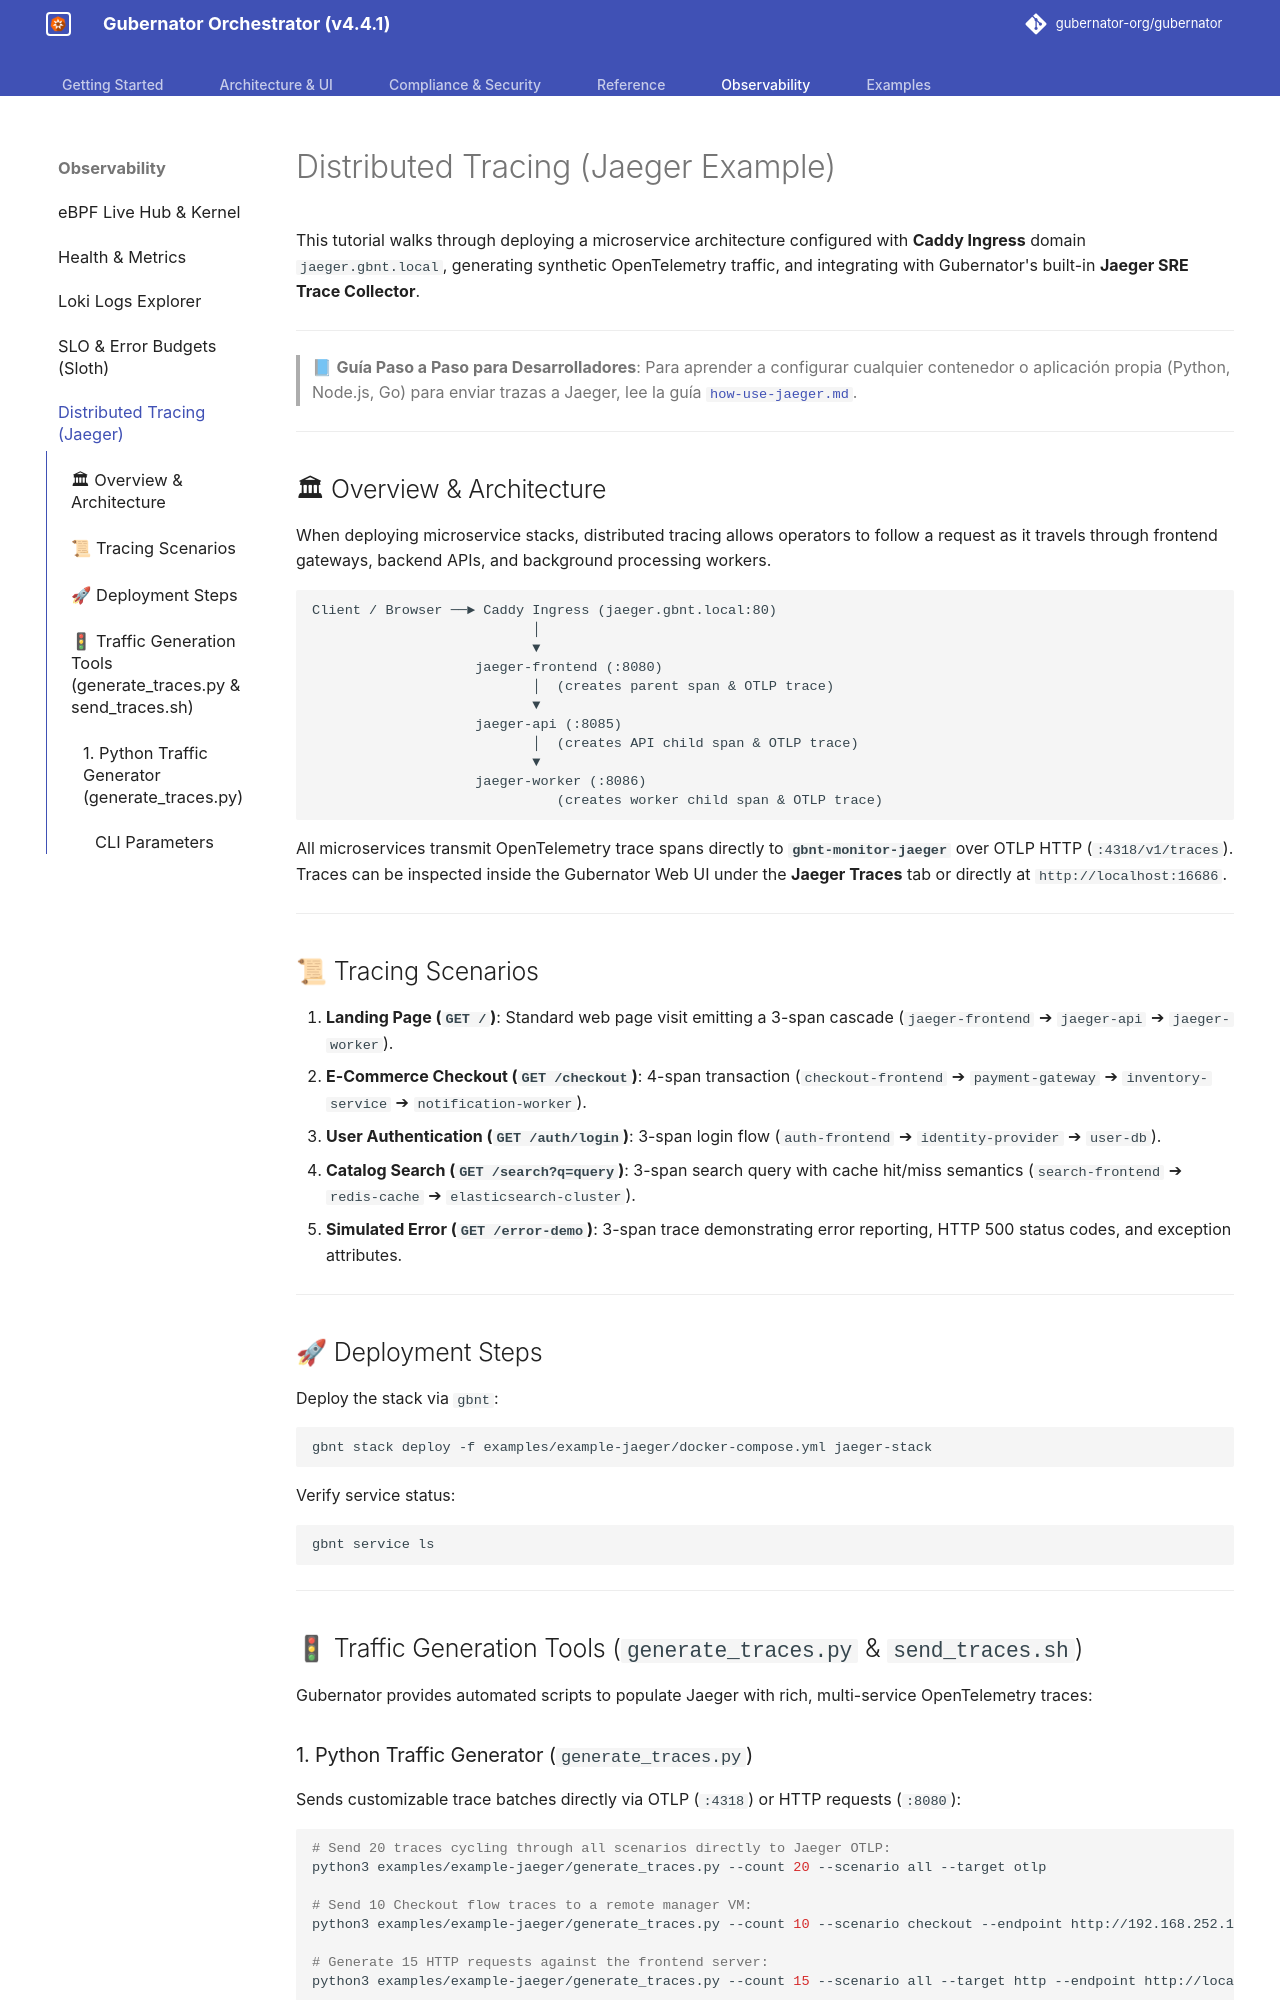

repository: gubernator-org/gubernator · page: example-jaeger/index.html · generator: mkdocs

# Distributed Tracing (Jaeger Example)

This tutorial walks through deploying a microservice architecture configured with **Caddy Ingress** domain `jaeger.gbnt.local`, generating synthetic OpenTelemetry traffic, and integrating with Gubernator's built-in **Jaeger SRE Trace Collector**.

---

> 📘 **Guía Paso a Paso para Desarrolladores**: Para aprender a configurar cualquier contenedor o aplicación propia (Python, Node.js, Go) para enviar trazas a Jaeger, lee la guía [`how-use-jaeger.md`](https://github.com/gubernator-org/gubernator/tree/main/examples/example-jaeger/how-use-jaeger.md).

---

## 🏛 Overview & Architecture

When deploying microservice stacks, distributed tracing allows operators to follow a request as it travels through frontend gateways, backend APIs, and background processing workers.

```
Client / Browser ──► Caddy Ingress (jaeger.gbnt.local:80)
                           │
                           ▼
                    jaeger-frontend (:8080)
                           │  (creates parent span & OTLP trace)
                           ▼
                    jaeger-api (:8085)
                           │  (creates API child span & OTLP trace)
                           ▼
                    jaeger-worker (:8086)
                              (creates worker child span & OTLP trace)
```

All microservices transmit OpenTelemetry trace spans directly to **`gbnt-monitor-jaeger`** over OTLP HTTP (`:4318/v1/traces`). Traces can be inspected inside the Gubernator Web UI under the **Jaeger Traces** tab or directly at `http://localhost:16686`.

---

## 📜 Tracing Scenarios

1. **Landing Page (`GET /`)**: Standard web page visit emitting a 3-span cascade (`jaeger-frontend` ➔ `jaeger-api` ➔ `jaeger-worker`).
2. **E-Commerce Checkout (`GET /checkout`)**: 4-span transaction (`checkout-frontend` ➔ `payment-gateway` ➔ `inventory-service` ➔ `notification-worker`).
3. **User Authentication (`GET /auth/login`)**: 3-span login flow (`auth-frontend` ➔ `identity-provider` ➔ `user-db`).
4. **Catalog Search (`GET /search?q=query`)**: 3-span search query with cache hit/miss semantics (`search-frontend` ➔ `redis-cache` ➔ `elasticsearch-cluster`).
5. **Simulated Error (`GET /error-demo`)**: 3-span trace demonstrating error reporting, HTTP 500 status codes, and exception attributes.

---

## 🚀 Deployment Steps

Deploy the stack via `gbnt`:

```bash
gbnt stack deploy -f examples/example-jaeger/docker-compose.yml jaeger-stack
```

Verify service status:

```bash
gbnt service ls
```

---

## 🚦 Traffic Generation Tools (`generate_traces.py` & `send_traces.sh`)

Gubernator provides automated scripts to populate Jaeger with rich, multi-service OpenTelemetry traces:
